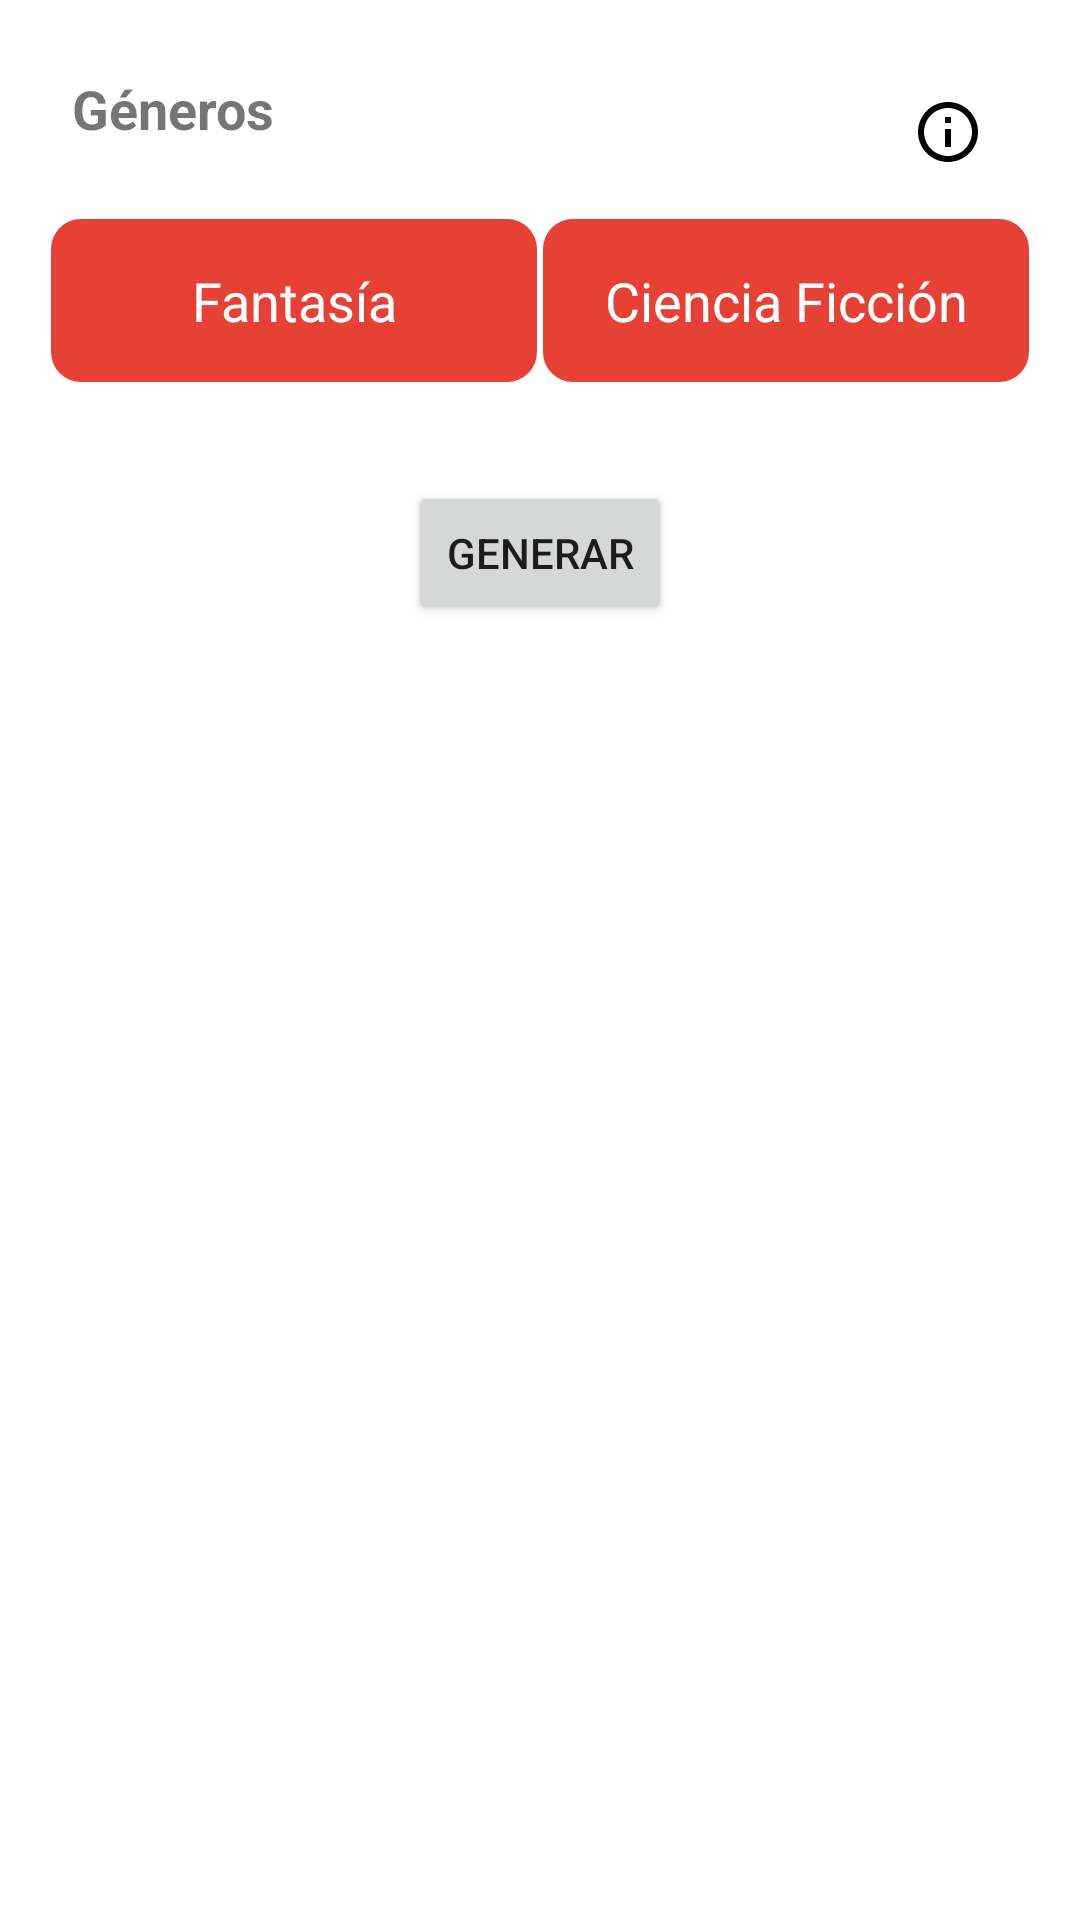

Layout XML and referenced resources for this Android screen:
<!-- AndroidManifest.xml: application theme Theme.PruebasTGG -->
<!-- res/layout/fragment_creador.xml -->
<ScrollView xmlns:android="http://schemas.android.com/apk/res/android"
    android:layout_width="match_parent"
    android:layout_height="match_parent"
    android:padding="16dp">

    <LinearLayout
        android:layout_width="match_parent"
        android:layout_height="wrap_content"
        android:orientation="vertical">

        <RelativeLayout
            android:layout_width="match_parent"
            android:layout_height="wrap_content"
            android:padding="8dp">

            <TextView
                android:id="@+id/textViewGeneros"
                android:layout_width="wrap_content"
                android:layout_height="wrap_content"
                android:text="Géneros"
                android:textStyle="bold"
                android:textSize="18sp"
                android:paddingBottom="8dp"/>

            <LinearLayout
                android:layout_width="wrap_content"
                android:layout_height="wrap_content"
                android:orientation="horizontal"
                android:layout_alignParentEnd="true"
                android:layout_centerVertical="true">

                <ImageButton
                    android:id="@+id/btnAdd"
                    android:layout_width="wrap_content"
                    android:layout_height="wrap_content"
                    android:background="?attr/selectableItemBackgroundBorderless"
                    android:src="@drawable/ic_add"
                    android:padding="8dp"
                    android:layout_marginEnd="8dp"/>

                <ImageButton
                    android:id="@+id/infoButton"
                    android:layout_width="wrap_content"
                    android:layout_height="wrap_content"
                    android:background="?attr/selectableItemBackgroundBorderless"
                    android:src="@drawable/ic_info"
                    android:padding="8dp"/>
            </LinearLayout>
        </RelativeLayout>

        <GridLayout
            android:id="@+id/gridLayoutGeneros"
            android:layout_width="match_parent"
            android:layout_height="wrap_content"
            android:columnCount="2"
            android:rowCount="2"
            android:orientation="horizontal">

            <RadioButton
                android:id="@+id/radioFantasia"
                android:layout_width="0dp"
                android:layout_height="wrap_content"
                android:layout_columnWeight="1"
                android:layout_rowWeight="1"
                android:layout_gravity="fill"
                android:text="Fantasía"
                style="@style/CustomRadioButton"/>

            <RadioButton
                android:id="@+id/radioCienciaFiccion"
                android:layout_width="0dp"
                android:layout_height="wrap_content"
                android:layout_columnWeight="1"
                android:layout_rowWeight="1"
                android:layout_gravity="fill"
                android:text="Ciencia Ficción"
                style="@style/CustomRadioButton"/>

            

            
        </GridLayout>

        <TextView
            android:id="@+id/textViewNarrador"
            android:layout_width="wrap_content"
            android:layout_height="wrap_content"
            android:text="Narrador"
            android:textStyle="bold"
            android:textSize="18sp"
            android:paddingTop="16dp"
            android:paddingBottom="8dp"
            android:visibility="gone"/>

        <RadioGroup
            android:id="@+id/radioGroupNarrador"
            android:layout_width="match_parent"
            android:layout_height="wrap_content"
            android:orientation="horizontal"
            android:visibility="gone">

            <RadioButton
                android:id="@+id/radioPrimera"
                android:layout_width="0dp"
                android:layout_height="wrap_content"
                android:layout_weight="1"
                android:text="Primera"
                style="@style/CustomRadioButton"/>

            <RadioButton
                android:id="@+id/radioSegunda"
                android:layout_width="0dp"
                android:layout_height="wrap_content"
                android:layout_weight="1"
                android:text="Segunda"
                style="@style/CustomRadioButton"/>

            <RadioButton
                android:id="@+id/radioTercera"
                android:layout_width="0dp"
                android:layout_height="wrap_content"
                android:layout_weight="1"
                android:text="Tercera"
                style="@style/CustomRadioButton"/>
        </RadioGroup>

        <TextView
            android:id="@+id/textViewGenerosSecundarios"
            android:layout_width="wrap_content"
            android:layout_height="wrap_content"
            android:text="Géneros secundarios"
            android:textStyle="bold"
            android:textSize="18sp"
            android:paddingTop="16dp"
            android:paddingBottom="8dp"
            android:visibility="gone"/>

        <GridLayout
            android:id="@+id/gridLayoutGenerosSecundarios"
            android:layout_width="match_parent"
            android:layout_height="wrap_content"
            android:columnCount="2"
            android:rowCount="2"
            android:orientation="horizontal"
            android:visibility="gone">

            <CheckBox
                android:id="@+id/checkTerror"
                android:layout_width="0dp"
                android:layout_height="wrap_content"
                android:layout_columnWeight="1"
                android:layout_gravity="fill"
                android:text="Terror"
                style="@style/CustomCheckBox"/>

            <CheckBox
                android:id="@+id/checkRomance"
                android:layout_width="0dp"
                android:layout_height="wrap_content"
                android:layout_columnWeight="1"
                android:layout_gravity="fill"
                android:text="Romance"
                style="@style/CustomCheckBox"/>

            <CheckBox
                android:id="@+id/checkAventuras"
                android:layout_width="0dp"
                android:layout_height="wrap_content"
                android:layout_columnWeight="1"
                android:layout_gravity="fill"
                android:text="Aventuras"
                style="@style/CustomCheckBox"/>
        </GridLayout>

        <TextView
            android:id="@+id/textViewTramas"
            android:layout_width="wrap_content"
            android:layout_height="wrap_content"
            android:text="Tramas"
            android:textStyle="bold"
            android:textSize="18sp"
            android:paddingTop="16dp"
            android:paddingBottom="8dp"
            android:visibility="gone"/>

        <GridLayout
            android:id="@+id/gridLayoutTramas"
            android:layout_width="match_parent"
            android:layout_height="wrap_content"
            android:columnCount="2"
            android:rowCount="4"
            android:orientation="horizontal"
            android:visibility="gone">

            <CheckBox
                android:id="@+id/checkBusqueda"
                android:layout_width="0dp"
                android:layout_height="wrap_content"
                android:layout_columnWeight="1"
                android:layout_gravity="fill"
                android:text="Búsqueda"
                style="@style/CustomCheckBox"/>

            <CheckBox
                android:id="@+id/checkRescate"
                android:layout_width="0dp"
                android:layout_height="wrap_content"
                android:layout_columnWeight="1"
                android:layout_gravity="fill"
                android:text="Rescate"
                style="@style/CustomCheckBox"/>

            <CheckBox
                android:id="@+id/checkPobrezaARiqueza"
                android:layout_width="0dp"
                android:layout_height="wrap_content"
                android:layout_columnWeight="1"
                android:layout_gravity="fill"
                android:text="Pobreza a Riqueza"
                style="@style/CustomCheckBox"/>

            <CheckBox
                android:id="@+id/checkRenacimiento"
                android:layout_width="0dp"
                android:layout_height="wrap_content"
                android:layout_columnWeight="1"
                android:layout_gravity="fill"
                android:text="Renacimiento"
                style="@style/CustomCheckBox"/>

            <CheckBox
                android:id="@+id/checkSuperandoMonstruo"
                android:layout_width="0dp"
                android:layout_height="wrap_content"
                android:layout_columnWeight="1"
                android:layout_gravity="fill"
                android:text="Superando al Monstruo"
                style="@style/CustomCheckBox"/>

            <CheckBox
                android:id="@+id/checkTragedia"
                android:layout_width="0dp"
                android:layout_height="wrap_content"
                android:layout_columnWeight="1"
                android:layout_gravity="fill"
                android:text="Tragedia"
                style="@style/CustomCheckBox"/>

            <CheckBox
                android:id="@+id/checkViajeIdaVuelta"
                android:layout_width="0dp"
                android:layout_height="wrap_content"
                android:layout_columnWeight="1"
                android:layout_gravity="fill"
                android:text="Viaje de Ida y Vuelta"
                style="@style/CustomCheckBox"/>

        </GridLayout>

        <Button
            android:id="@+id/btnGenerar"
            android:layout_width="wrap_content"
            android:layout_height="wrap_content"
            android:text="Generar"
            android:layout_gravity="center"
            android:layout_marginTop="32dp"/>
    </LinearLayout>
</ScrollView>
<!-- resources referenced by this layout -->
<resources>
  <!-- drawable ic_info (drawable) -->
  <vector xmlns:android="http://schemas.android.com/apk/res/android"
      android:width="24dp"
      android:height="24dp"
      android:viewportWidth="24"
      android:viewportHeight="24">
      <path
          android:fillColor="@android:color/black"
          android:pathData="M11,17l2,0l0,-6l-2,0l0,6.0zm1,-15.0C6.48,2 2,6.48 2,12.0s4.48,10 10,10 10,-4.48 10,-10.0S17.52,2 12,2.0zm0,18.0c-4.41,0 -8,-3.59 -8,-8.0s3.59,-8 8,-8 8,3.59 8,8 -3.59,8 -8,8.0zM11,9l2,0L13,7l-2,0l0,2.0z"/>
  </vector>
  <style name="CustomCheckBox" parent="Widget.AppCompat.CompoundButton.CheckBox">
          <item name="android:background">@drawable/custom_button</item>
          <item name="android:textSize">18sp</item> 
          <item name="android:button">@null</item>
          <item name="android:gravity">center</item> 
          <item name="android:padding">16dp</item>
          <item name="android:textColor">#FFFFFF</item>
      </style>
  <style name="CustomRadioButton" parent="Widget.AppCompat.CompoundButton.RadioButton">
          <item name="android:background">@drawable/custom_button</item>
          <item name="android:textSize">18sp</item> 
          <item name="android:button">@null</item>
          <item name="android:gravity">center</item> 
          <item name="android:padding">16dp</item>
          <item name="android:textColor">#FFFFFF</item>
      </style>
  <style name="Theme.PruebasTGG" parent="Theme.MaterialComponents.DayNight.DarkActionBar">
          
          <item name="colorPrimary">@color/rosa_dos</item>
          <item name="colorPrimaryVariant">@color/rosa</item>
          <item name="colorOnPrimary">@color/white</item>
          
          <item name="colorSecondary">@color/teal_200</item>
          <item name="colorSecondaryVariant">@color/teal_700</item>
          <item name="colorOnSecondary">@color/black</item>
          
          <item name="android:statusBarColor">?attr/colorPrimaryVariant</item>
          
      </style>
  <!-- drawable custom_button (drawable) -->
  <?xml version="1.0" encoding="utf-8"?>
  <selector xmlns:android="http://schemas.android.com/apk/res/android">
      <item android:state_checked="true">
          <shape android:shape="rectangle">
              <solid android:color="@color/design_default_color_secondary"/>
              <corners android:radius="10dp"/>
              <stroke android:width="2dp" android:color="@android:color/transparent"/>
          </shape>
      </item>
      <item>
          <shape android:shape="rectangle">
              <solid android:color="@color/rosa_dos"/>
              <corners android:radius="10dp"/>
              <stroke android:width="2dp" android:color="@android:color/transparent"/>
          </shape>
      </item>
  </selector>
  <color name="rosa_dos">#E64134</color>
  <color name="rosa">#E33618</color>
  <color name="white">#FFFFFFFF</color>
  <color name="teal_200">#FF03DAC5</color>
  <color name="teal_700">#FF018786</color>
  <color name="black">#FF000000</color>
</resources>
